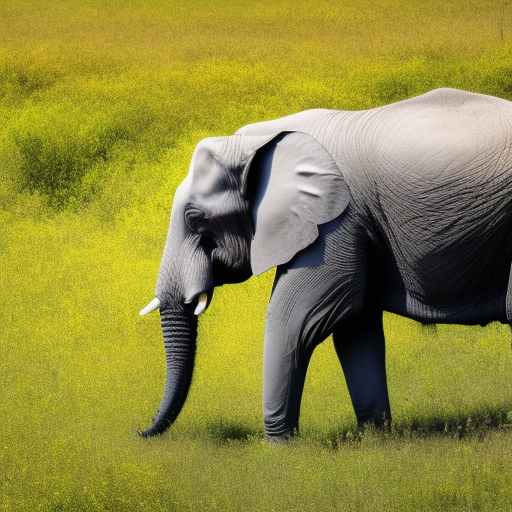
Generation parameters embedded in this image by AUTOMATIC1111 Stable Diffusion web UI or a fork of it (Forge, ...) (PNG 'parameters' text chunk):
A photo of a elephant in the meadow
Steps: 20, Sampler: Euler a, CFG scale: 7, Seed: 3056544736, Size: 512x512, Model hash: 4c86efd062, Model: model